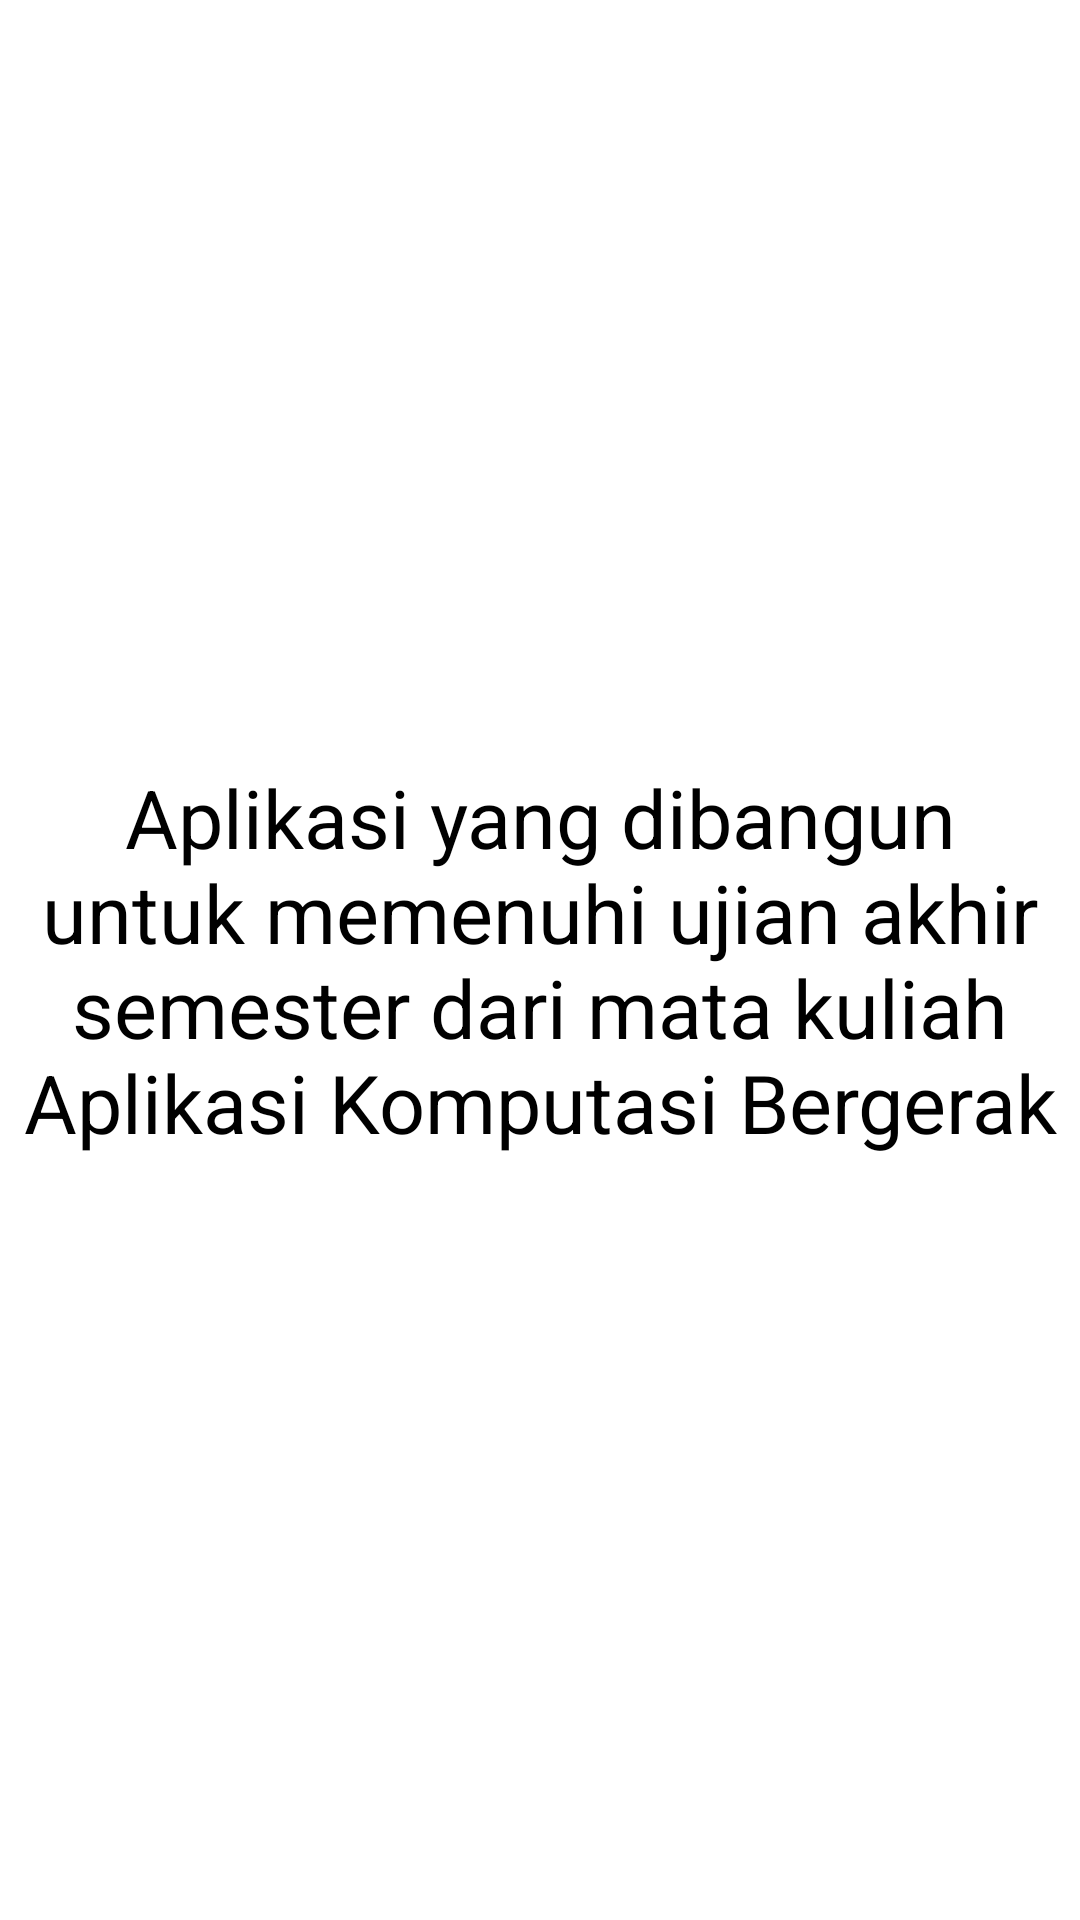

Layout XML and referenced resources for this Android screen:
<!-- AndroidManifest.xml: application theme Theme.Uts_10119270 -->
<!-- res/layout/pager1.xml -->
<?xml version="1.0" encoding="utf-8"?>
<LinearLayout xmlns:android="http://schemas.android.com/apk/res/android"
    android:layout_width="match_parent"
    android:layout_height="match_parent">
    <TextView
        android:layout_width="match_parent"
        android:layout_height="match_parent"
        android:gravity="center"
        android:text="@string/info1"
        android:textSize="27sp"
        android:textColor="@color/black"/>
</LinearLayout>
<!-- resources referenced by this layout -->
<resources>
  <color name="black">#FF000000</color>
  <string name="info1">Aplikasi yang dibangun untuk memenuhi ujian akhir semester dari mata kuliah Aplikasi Komputasi Bergerak</string>
  <style name="Theme.Uts_10119270" parent="Theme.MaterialComponents.DayNight.DarkActionBar">
          
          <item name="colorPrimary">@color/purple_500</item>
          <item name="colorPrimaryVariant">@color/purple_700</item>
          <item name="colorOnPrimary">@color/white</item>
          
          <item name="colorSecondary">@color/teal_200</item>
          <item name="colorSecondaryVariant">@color/teal_700</item>
          <item name="colorOnSecondary">@color/black</item>
          
          <item name="android:statusBarColor" tools:targetApi="l">?attr/colorPrimaryVariant</item>
          
      </style>
  <color name="purple_500">#FF6200EE</color>
  <color name="purple_700">#FF3700B3</color>
  <color name="white">#FFFFFFFF</color>
  <color name="teal_200">#FF03DAC5</color>
  <color name="teal_700">#FF018786</color>
</resources>
